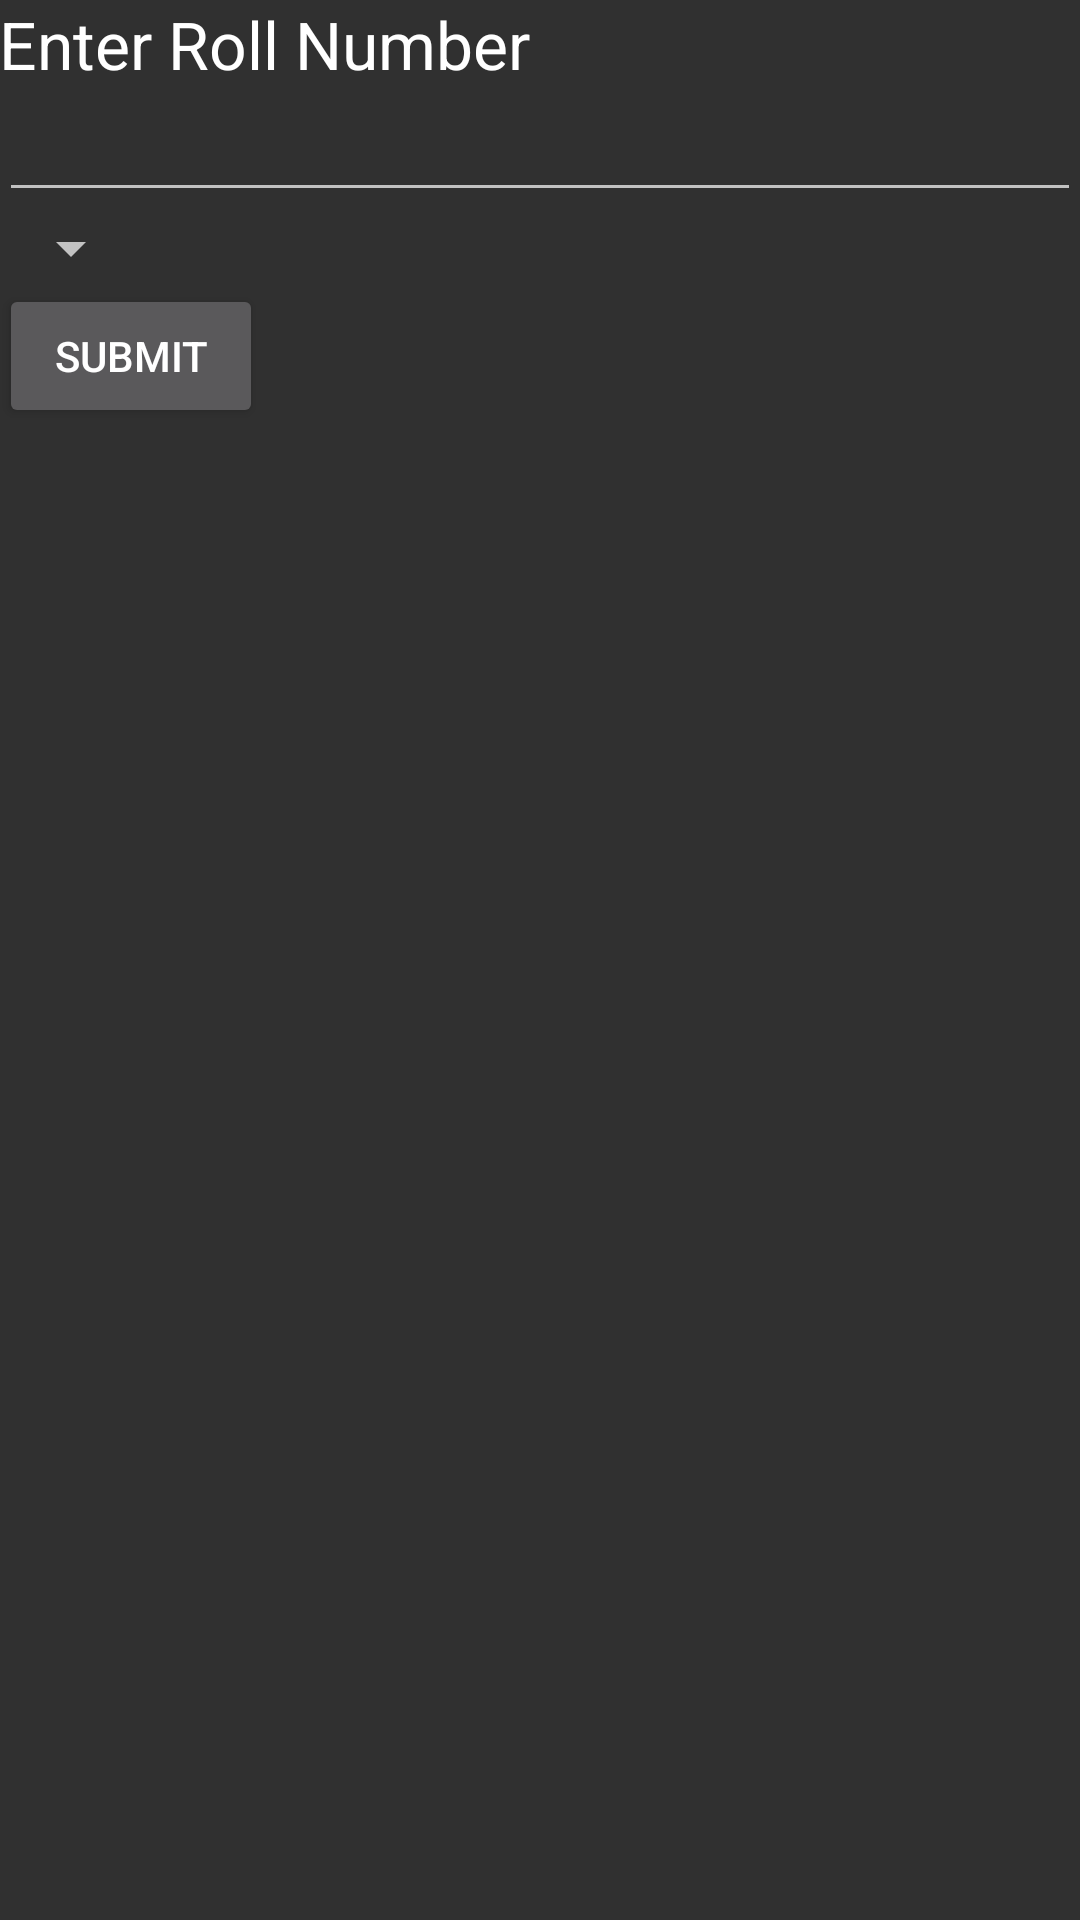

Here is an Android app screen rendered from its layout file. Give the layout XML and the strings, colors and styles it references.
<!-- AndroidManifest.xml: application theme NewTheme -->
<!-- res/layout/activity_main.xml -->
<?xml version="1.0" encoding="utf-8"?>
<RelativeLayout xmlns:android="http://schemas.android.com/apk/res/android"
    xmlns:tools="http://schemas.android.com/tools"
    android:layout_width="match_parent"
    android:layout_height="match_parent"
    android:paddingBottom="@dimen/activity_vertical_margin"
    android:paddingLeft="@dimen/activity_horizontal_margin"
    android:paddingRight="@dimen/activity_horizontal_margin"
    android:paddingTop="@dimen/activity_vertical_margin"
    tools:context="com.example.smartattendancetracker.MainActivity">

    <TextView
        android:layout_width="wrap_content"
        android:layout_height="wrap_content"
        android:textAppearance="?android:attr/textAppearanceLarge"
        android:text="Enter Roll Number"
        android:id="@+id/textView"
        android:layout_alignParentTop="true"
        android:layout_alignParentLeft="true"
        android:layout_alignParentStart="true" />

    <EditText
        android:layout_width="fill_parent"
        android:layout_height="wrap_content"
        android:id="@+id/editText"
        android:layout_below="@+id/textView"
        android:layout_alignParentLeft="true"
        android:layout_alignParentStart="true" />

    <Button
        android:layout_width="wrap_content"
        android:layout_height="wrap_content"
        android:text="Submit"
        android:id="@+id/button"
        android:onClick="onTap"
        android:layout_below="@+id/subjectName"
        android:layout_alignParentLeft="true"
        android:layout_alignParentStart="true" />

    <Spinner
        android:layout_width="wrap_content"
        android:layout_height="wrap_content"
        android:id="@+id/subjectName"
        android:layout_below="@+id/editText"
        android:layout_alignParentLeft="true"
        android:layout_alignParentStart="true" />+



</RelativeLayout>
<!-- resources referenced by this layout -->
<resources>
  <style name="NewTheme" parent="Theme.AppCompat.NoActionBar">
          <item name="colorPrimary">@color/colorPrimary</item>
          <item name="colorPrimaryDark">@color/colorPrimaryDark</item>
          <item name="colorAccent">@color/colorPrimary</item>
      </style>
  <color name="colorPrimary">#1EC991</color>
  <color name="colorPrimaryDark">#22BF8C</color>
</resources>
